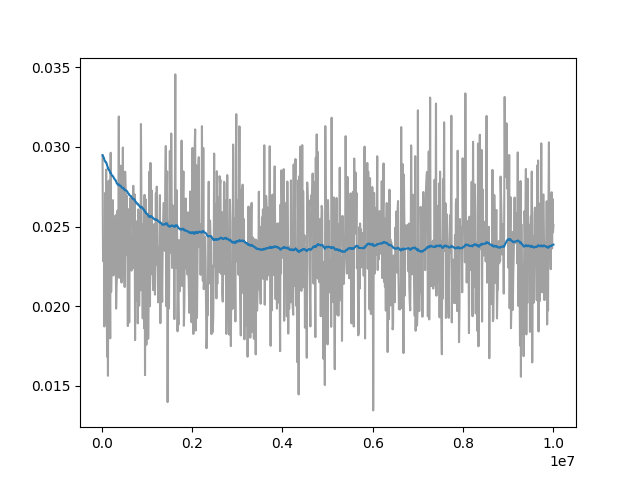

The table this chart was drawn from, first rows:
Wall time, Step, Value
1715510950, 20000, 0.02948
1715510982, 30000, 0.02349
1715511012, 40000, 0.02281
1715511042, 50000, 0.02416
1715511074, 60000, 0.01873
1715511105, 70000, 0.02139
1715511135, 80000, 0.02712
1715511167, 90000, 0.02263
1715511198, 100000, 0.02858
1715511228, 110000, 0.02244
1715511259, 120000, 0.01683
1715511290, 130000, 0.02247
1715511321, 140000, 0.01563
1715511352, 150000, 0.02784
1715511383, 160000, 0.0196
1715511413, 170000, 0.02791
1715511443, 180000, 0.02197
1715511472, 190000, 0.01798
1715511504, 200000, 0.02964
1715511536, 210000, 0.02091
1715511567, 220000, 0.02293
1715511597, 230000, 0.0232
1715511627, 240000, 0.02573
1715511657, 250000, 0.02666
1715511687, 260000, 0.02193
1715511721, 270000, 0.02309
1715511751, 280000, 0.02411
1715511782, 290000, 0.02234
1715511812, 300000, 0.02495
1715511844, 310000, 0.02572
1715511875, 320000, 0.01985
1715511906, 330000, 0.02126
1715511938, 340000, 0.02196
1715511969, 350000, 0.026
1715511999, 360000, 0.02217
1715512031, 370000, 0.02512
1715512062, 380000, 0.03192
1715512093, 390000, 0.02178
1715512152, 410000, 0.02483
1715512183, 420000, 0.02882
1715512215, 430000, 0.02314
1715512245, 440000, 0.02148
1715512278, 450000, 0.02402
1715512310, 460000, 0.02601
1715512343, 470000, 0.02997
1715512374, 480000, 0.02218
1715512406, 490000, 0.02813
1715512437, 500000, 0.02213
1715512468, 510000, 0.0212
1715512501, 520000, 0.02845
1715512532, 530000, 0.02725
1715512565, 540000, 0.0232
1715512598, 550000, 0.02696
1715512630, 560000, 0.02454
1715512662, 570000, 0.02368
1715512693, 580000, 0.01875
1715512724, 590000, 0.02425
1715512756, 600000, 0.02609
1715512790, 610000, 0.01898
1715512820, 620000, 0.02433
... 914 more rows
